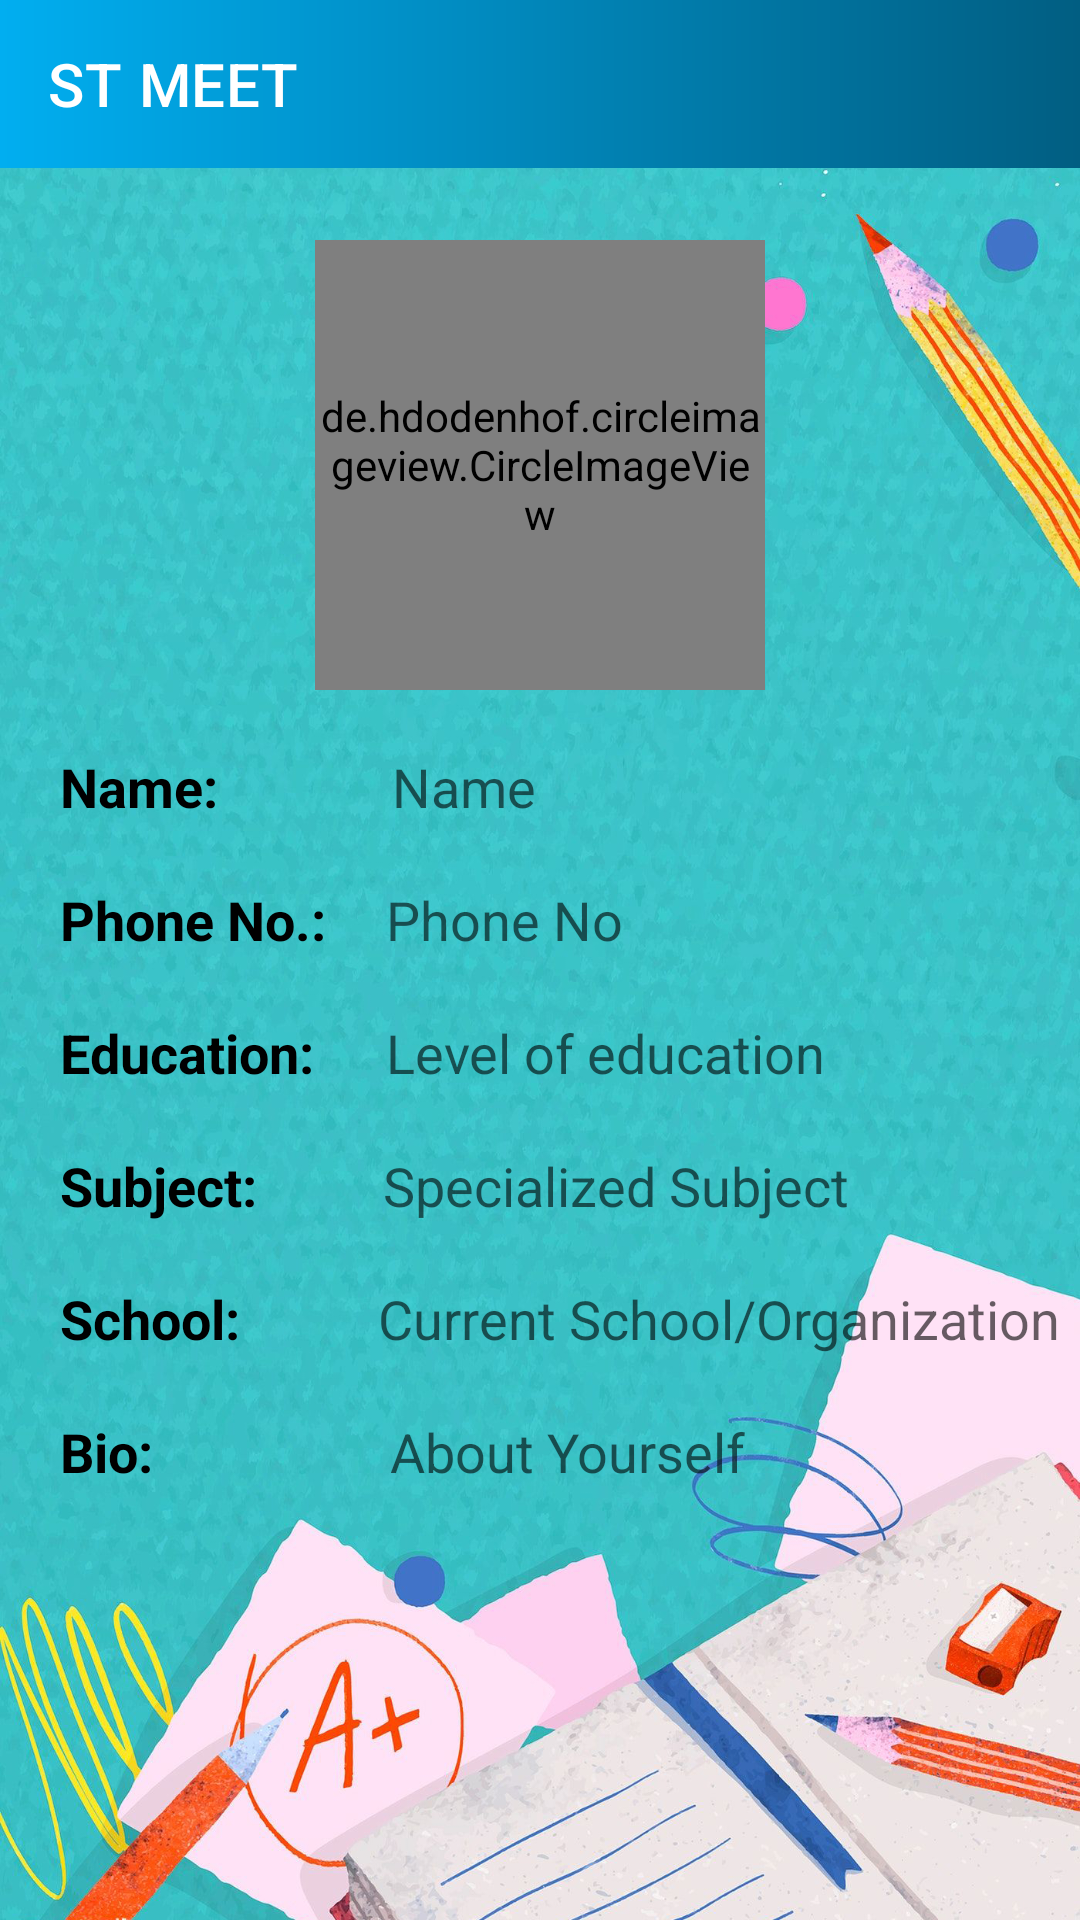

Here is an Android app screen rendered from its layout file. Give the layout XML and the strings, colors and styles it references.
<!-- AndroidManifest.xml: application theme Theme.STMeet -->
<!-- res/layout/activity_user_info.xml -->
<?xml version="1.0" encoding="utf-8"?>
<androidx.drawerlayout.widget.DrawerLayout
    xmlns:android="http://schemas.android.com/apk/res/android"
    xmlns:app="http://schemas.android.com/apk/res-auto"
    xmlns:tools="http://schemas.android.com/tools"
    android:layout_width="match_parent"
    android:layout_height="match_parent"
    android:id="@+id/drawer"
    android:background="@drawable/school"
    tools:context=".info.UserInfoActivity">

    <androidx.constraintlayout.widget.ConstraintLayout
        android:layout_width="match_parent"
        android:layout_height="match_parent"
        android:layout_marginTop="60dp"
        >

        <de.hdodenhof.circleimageview.CircleImageView
            android:id="@+id/profileImage"
            android:layout_width="150dp"
            android:layout_height="150dp"
            android:src="@mipmap/ic_launcher"
            android:layout_marginTop="20dp"
            app:civ_border_width="4dp"
            app:civ_border_color="@color/midBlue"
            app:layout_constraintEnd_toEndOf="parent"
            app:layout_constraintStart_toStartOf="parent"
            app:layout_constraintTop_toTopOf="parent" />

        <TextView
            android:id="@+id/nameTV"
            android:layout_width="wrap_content"
            android:layout_height="wrap_content"
            android:layout_margin="20sp"
            android:text="Name:"
            android:textColor="@color/black"
            android:textSize="18sp"
            android:textStyle="bold"
            app:layout_constraintStart_toStartOf="parent"
            app:layout_constraintTop_toBottomOf="@+id/profileImage" />

        <EditText
            android:id="@+id/name"
            android:layout_width="wrap_content"
            android:layout_height="wrap_content"
            android:layout_margin="20sp"
            android:textSize="18sp"
            android:background="@null"
            android:textColor="@color/black"
            android:hint="Name"
            android:paddingLeft="38sp"
            app:layout_constraintStart_toEndOf="@+id/nameTV"
            app:layout_constraintTop_toBottomOf="@+id/profileImage" />

        <TextView
            android:id="@+id/phoneTV"
            android:layout_width="wrap_content"
            android:layout_height="wrap_content"
            android:layout_margin="20sp"
            android:text="Phone No.:"
            android:textColor="@color/black"
            android:textSize="18sp"
            android:textStyle="bold"
            app:layout_constraintStart_toStartOf="parent"
            app:layout_constraintTop_toBottomOf="@+id/nameTV" />


        <EditText
            android:id="@+id/phoneNo"
            android:layout_width="wrap_content"
            android:layout_height="wrap_content"
            android:layout_margin="20sp"
            android:background="@null"
            android:textColor="@color/black"
            android:hint="Phone No"
            android:inputType="number"
            android:textSize="18sp"
            app:layout_constraintStart_toEndOf="@+id/phoneTV"
            app:layout_constraintTop_toBottomOf="@+id/name" />

        <TextView
            android:id="@+id/educationTV"
            android:layout_width="wrap_content"
            android:layout_height="wrap_content"
            android:layout_margin="20sp"
            android:text="Education:"
            android:textColor="@color/black"
            android:textSize="18sp"
            android:textStyle="bold"
            app:layout_constraintStart_toStartOf="parent"
            app:layout_constraintTop_toBottomOf="@+id/phoneTV" />


        <EditText
            android:id="@+id/education"
            android:layout_width="wrap_content"
            android:layout_height="wrap_content"
            android:layout_margin="20sp"
            android:background="@null"
            android:textColor="@color/black"
            android:hint="Level of education"
            android:textSize="18sp"
            android:paddingLeft="4sp"
            app:layout_constraintStart_toEndOf="@+id/educationTV"
            app:layout_constraintTop_toBottomOf="@+id/phoneNo" />

        <TextView
            android:id="@+id/subjectTV"
            android:layout_width="wrap_content"
            android:layout_height="wrap_content"
            android:layout_margin="20sp"
            android:text="Subject:"
            android:textColor="@color/black"
            android:textSize="18sp"
            android:textStyle="bold"
            app:layout_constraintStart_toStartOf="parent"
            app:layout_constraintTop_toBottomOf="@+id/educationTV" />


        <EditText
            android:id="@+id/subject"
            android:layout_width="wrap_content"
            android:layout_height="wrap_content"
            android:layout_margin="20sp"
            android:background="@null"
            android:textColor="@color/black"
            android:hint="Specialized Subject"
            android:textSize="18sp"
            android:paddingLeft="22sp"
            app:layout_constraintStart_toEndOf="@+id/subjectTV"
            app:layout_constraintTop_toBottomOf="@+id/education" />

        <TextView
            android:id="@+id/schoolTV"
            android:layout_width="wrap_content"
            android:layout_height="wrap_content"
            android:layout_margin="20sp"
            android:text="School:"
            android:textColor="@color/black"
            android:textSize="18sp"
            android:textStyle="bold"
            app:layout_constraintStart_toStartOf="parent"
            app:layout_constraintTop_toBottomOf="@+id/subjectTV" />


        <EditText
            android:id="@+id/school"
            android:layout_width="wrap_content"
            android:layout_height="wrap_content"
            android:layout_margin="20sp"
            android:background="@null"
            android:textColor="@color/black"
            android:hint="Current School/Organization"
            android:textSize="18sp"
            android:paddingLeft="26sp"
            app:layout_constraintStart_toEndOf="@+id/schoolTV"
            app:layout_constraintTop_toBottomOf="@+id/subject" />

        <TextView
            android:id="@+id/aboutTV"
            android:layout_width="wrap_content"
            android:layout_height="wrap_content"
            android:layout_margin="20sp"
            android:text="Bio:"
            android:textColor="@color/black"
            android:textSize="18sp"
            android:textStyle="bold"
            app:layout_constraintStart_toStartOf="parent"
            app:layout_constraintTop_toBottomOf="@+id/schoolTV" />

        <EditText
            android:id="@+id/about"
            android:layout_width="match_parent"
            android:layout_height="wrap_content"
            android:layout_margin="20sp"
            android:background="@null"
            android:hint="About Yourself"
            android:textColor="@color/black"
            android:paddingLeft="110dp"
            app:layout_constraintStart_toEndOf="@+id/aboutTV"
            app:layout_constraintTop_toBottomOf="@+id/school" />

        

    </androidx.constraintlayout.widget.ConstraintLayout>

    <include
        android:layout_height="match_parent"
        android:layout_width="match_parent"
        layout="@layout/content_main"/>

    <com.google.android.material.navigation.NavigationView
        android:layout_width="wrap_content"
        android:layout_height="match_parent"
        android:id="@+id/navmenu"
        app:menu="@menu/iconmenu"
        app:headerLayout="@layout/drawer_header"
        android:layout_gravity="start"/>

</androidx.drawerlayout.widget.DrawerLayout>
<!-- res/layout/content_main.xml (included above) -->
<?xml version="1.0" encoding="utf-8"?>
<androidx.constraintlayout.widget.ConstraintLayout xmlns:android="http://schemas.android.com/apk/res/android"
    android:layout_width="match_parent"
    android:layout_height="match_parent"
    xmlns:app="http://schemas.android.com/apk/res-auto"
    xmlns:tools="http://schemas.android.com/tools"
    >

    <androidx.appcompat.widget.Toolbar
        android:id="@+id/toolbar"
        android:layout_width="match_parent"
        android:layout_height="?attr/actionBarSize"
        app:title="ST MEET"
        app:titleTextColor="@color/white"
        app:layout_constraintEnd_toEndOf="parent"
        android:background="@drawable/bg1"
        android:gravity="center"
        app:layout_constraintStart_toStartOf="parent"
        app:layout_constraintTop_toTopOf="parent"
        android:theme="@style/ThemeOverlay.AppCompat.Dark"/>

</androidx.constraintlayout.widget.ConstraintLayout>
<!-- res/layout/drawer_header.xml (included above) -->
<?xml version="1.0" encoding="utf-8"?>
<androidx.appcompat.widget.LinearLayoutCompat
    xmlns:android="http://schemas.android.com/apk/res/android"
    android:layout_width="match_parent"
    android:layout_height="170dp"
    android:orientation="vertical"
    android:background="@drawable/bg1">

    <ImageView
        android:layout_width="match_parent"
        android:layout_height="match_parent"
        android:src="@drawable/logo4"/>


</androidx.appcompat.widget.LinearLayoutCompat>
<!-- resources referenced by this layout -->
<resources>
  <color name="black">#FF000000</color>
  <color name="midBlue">#015E82</color>
  <color name="white">#FFFFFFFF</color>
  <!-- drawable bg1 (drawable) -->
  <?xml version="1.0" encoding="utf-8"?>
  <shape xmlns:android="http://schemas.android.com/apk/res/android">
  
      <gradient android:startColor="@color/lightBlue"
                android:endColor="@color/midBlue">
      </gradient>
  
  </shape>
  <!-- drawable logo4: png bitmap (drawable, 20120 bytes) -->
  <!-- drawable school: jpg bitmap (drawable, 918384 bytes) -->
  <style name="Theme.STMeet" parent="Theme.MaterialComponents.DayNight.NoActionBar">
          
          <item name="colorPrimary">@color/lightBlue</item>
          <item name="colorPrimaryVariant">@color/midBlue</item>
          <item name="colorOnPrimary">@color/white</item>
          
          <item name="colorSecondary">@color/teal_200</item>
          <item name="colorSecondaryVariant">@color/teal_700</item>
          <item name="colorOnSecondary">@color/black</item>
          
          <item name="android:statusBarColor" tools:targetApi="l">?attr/colorPrimaryVariant</item>
          
          <item name="android:itemBackground">@drawable/bg1</item>
  
      </style>
  <color name="lightBlue">#01AEF0</color>
  <color name="teal_200">#FF03DAC5</color>
  <color name="teal_700">#FF018786</color>
</resources>
